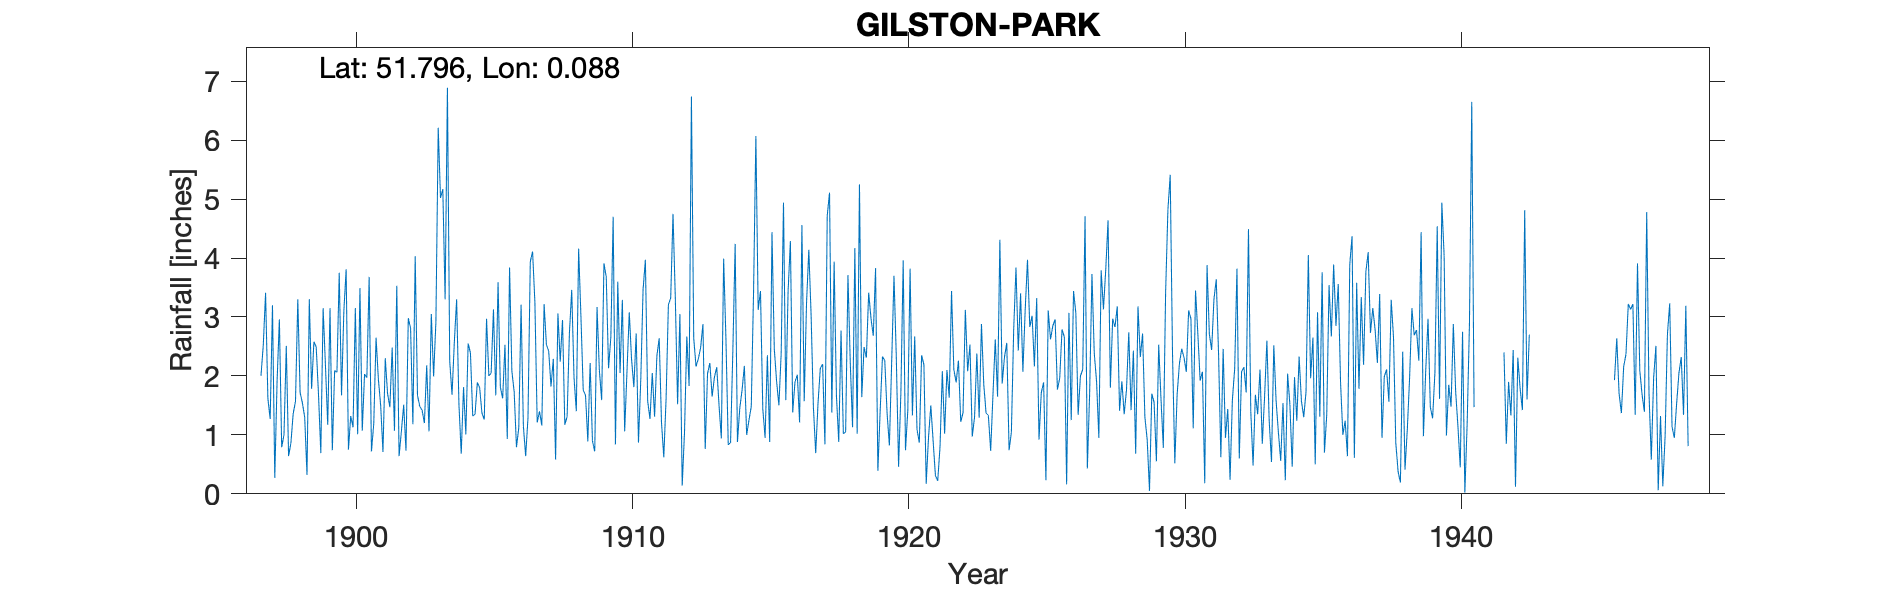

The table this chart was drawn from, first rows:
GILSTON-PARK, , , , , , , , , , , , , , , , , , , , , , , 
Grid ref, TL441129, Long, 0.0882, Lat, 51.8, Elevation, 175, ft, , , , , , , , , , , , , , , 
Station no, 952, , , , , , , , , , , , , , , , , , , , , , 
, 1890, 1891, 1892, 1893, 1894, 1895, 1896, 1897, 1898, 1899, 1900, 1901, 1902, 1903, 1904, 1905, 1906, 1907, 1908, 1909, 1910, 1911, 1912
January, , , , , , , , 2, 0.64, 2.49, 3.09, 0.72, 0.64, 2.18, 2.57, 1.37, 3.84, 1.21, 1.17, 0.9, 2.05, 1.57, 3.33
February, , , , , , , , 2.52, 0.86, 1.68, 3.81, 1.19, 1.06, 1.06, 3.3, 1.26, 2.08, 1.4, 1.31, 0.72, 3.29, 1.27, 1.52
March, , , , , , , , 3.41, 1.36, 0.69, 0.75, 2.65, 1.51, 3.05, 1.52, 2.97, 1.73, 1.16, 2.73, 3.17, 1.06, 2.05, 3.05
April, , , , , , , , 1.62, 1.57, 3.15, 1.32, 1.95, 0.73, 1.99, 0.68, 2, 0.79, 3.22, 3.46, 2.1, 2.07, 1.31, 0.14
May, , , , , , , , 1.27, 3.3, 2.19, 1.13, 1.5, 2.98, 2.92, 1.81, 2.05, 1.12, 2.53, 1.97, 1.59, 3.08, 2.34, 1.05
June, , , , , , , , 3.2, 1.72, 1.17, 3.15, 0.71, 2.81, 6.21, 1.01, 3.13, 3.21, 2.42, 1.4, 3.91, 2.28, 2.64, 2.67
July, , , , , , , , 0.27, 1.54, 3.15, 1.01, 2.3, 1.18, 5.02, 2.55, 1.67, 1.15, 1.82, 4.16, 3.68, 1.81, 1.21, 1.83
August, , , , , , , , 1.91, 1.3, 0.74, 3.49, 1.7, 4.03, 5.17, 2.39, 3.59, 0.64, 2.29, 3.01, 2.13, 2.72, 0.62, 6.74
September, , , , , , , , 2.96, 0.32, 2.09, 1.07, 1.47, 1.67, 3.3, 1.32, 1.81, 1.29, 0.58, 1.76, 2.66, 0.87, 1.62, 2.64
October, , , , , , , , 0.79, 3.3, 2.06, 2.03, 2.48, 1.48, 6.89, 1.35, 1.62, 3.94, 3.06, 1.67, 4.7, 1.94, 3.21, 2.16
November, , , , , , , , 1, 1.78, 3.75, 1.97, 1.07, 1.42, 2.25, 1.89, 2.53, 4.11, 2.24, 0.89, 0.84, 3.47, 3.32, 2.29
December, , , , , , , , 2.51, 2.58, 1.67, 3.68, 3.53, 1.2, 1.68, 1.8, 0.93, 3.25, 2.95, 2.22, 3.6, 3.97, 4.75, 2.48
Total, , , , , , , , 23.46, 20.27, 24.83, 26.5, 21.27, 20.71, 41.72, 22.19, 24.93, 27.15, 24.88, 25.75, 30, 28.61, 25.91, 29.9
1925 Total adjusted for arithmetic, , , , , , , , , , , , , , , , , , , , , , , 
